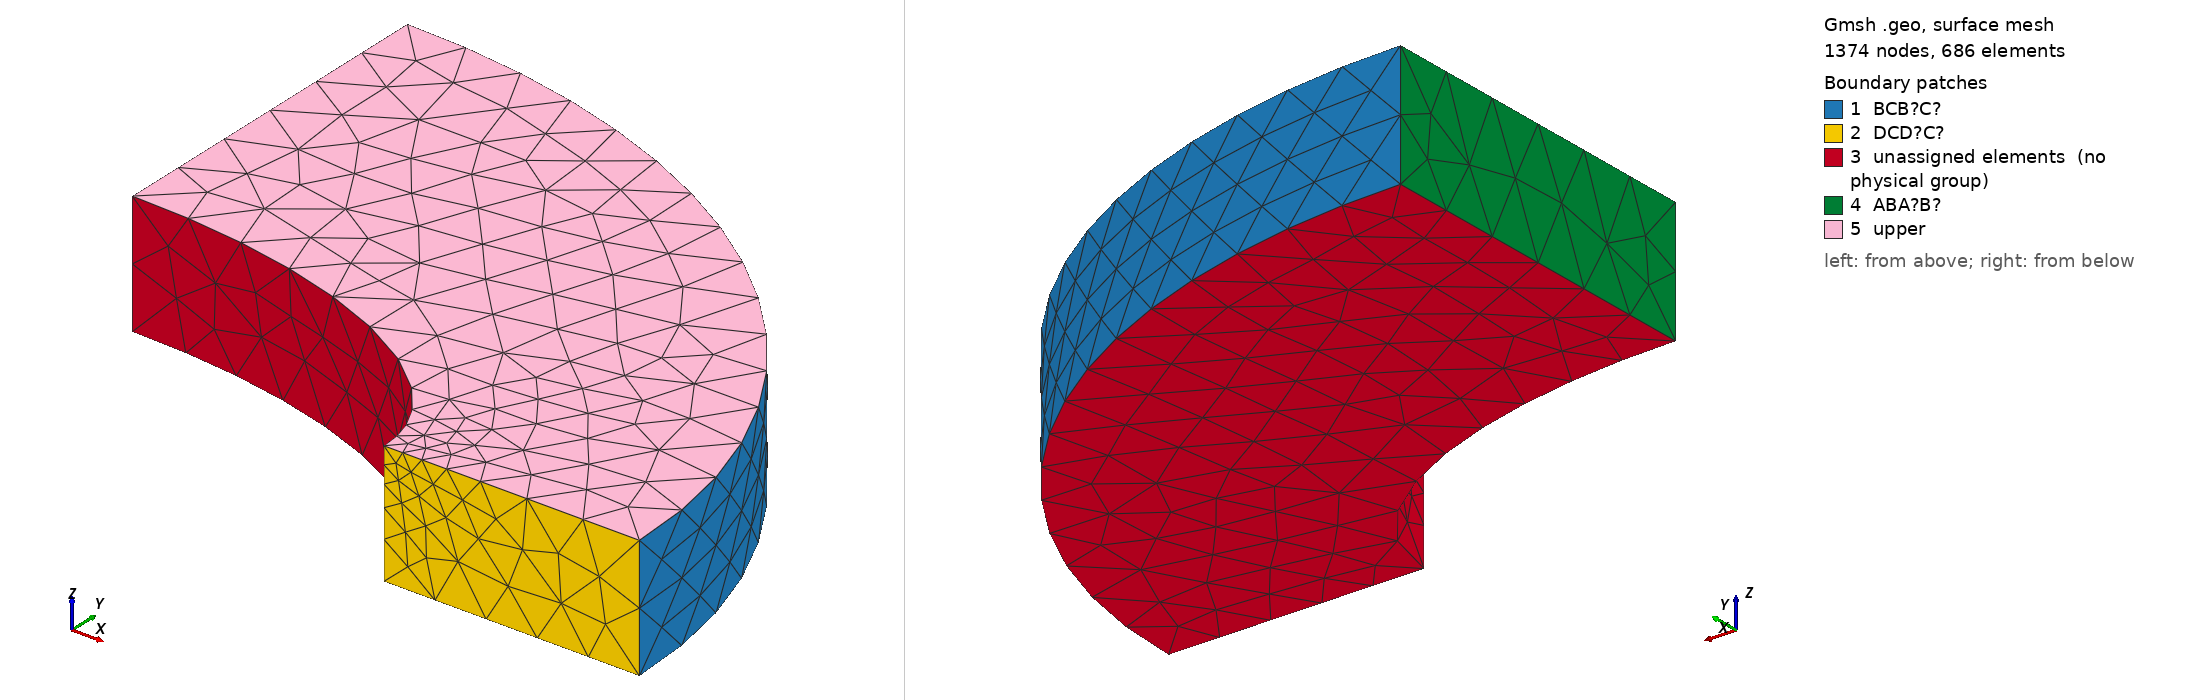

Gmsh geometry script, surface-meshed: 1374 nodes, 686 surface elements. Boundary patches (legend numbers): 1 BCB?C?, 2 DCD?C?, 3 unassigned elements (no physical group), 4 ABA?B?, 5 upper. Left view from above one corner, right view from below the opposite corner. Legend entries are the model's physical surfaces; 'unassigned elements' are surfaces in no physical group. The drawing asked Gmsh for element sizes between 1% and 20% of the model's largest extent; the script's own settings can give other sizes.

=== nafems-le10.geo (drawn) ===
// NAFEMS LE10 benchmark geometry
SetFactory("OpenCASCADE");

a = 1000;   // geometric parameters (in mm)
b = 2750;
c = 3250;
d = 2000;
h = 600;

Point(1) = {0, a, -h/2};  // the four points A', B', C' and D'
Point(2) = {0, b, -h/2};
Point(3) = {c, 0, -h/2};
Point(4) = {d, 0, -h/2};

Line(1) = {1, 2};         // lower
Ellipse (2) = {0,0,-h/2, c, b, 0, Pi/2};
Line(3) = {3, 4};
Ellipse (4) = {0,0,-h/2, d, a, 0, Pi/2};

Coherence;                // merge the points 

Curve Loop(1) = {3, 4, 1, -2};
Plane Surface(1) = {1};
Extrude {0, 0, h} { Surface{1}; }

Ellipse (13) = {0,0,0, c, b, 0, Pi/2};  // midplane
BooleanFragments{ Volume{1}; Surface{5}; Delete; }{ Curve{13}; Delete; }

// define physical names from the geometrical entity ids
Physical Surface("upper") = {7};
Physical Surface("DCD'C'") = {3};
Physical Surface("ABA'B'") = {5};
Physical Surface("BCB'C'") = {1, 2};
Physical Curve("midplane") = {13};
Physical Volume("bulk") = {1};

Mesh.ElementOrder = 2;      // use second-order tetrahedra
Mesh.Algorithm = 6;         // 2D mesh algorithm
Mesh.Algorithm3D = 1 ;      // 3D mesh algorithm
Mesh.Optimize = 1;          // Optimize the mesh
Mesh.HighOrderOptimize = 2; // Optimize high-order meshes? 2: elastic+optimization

Mesh.MeshSizeMax = h/2;     // main element size 
Mesh.MeshSizeMin = h/6;     // refined element size

// local refinement around the point D (entity 8)
Field[1] = Distance;
Field[1].NodesList = {8};
Field[2] = Threshold;
Field[2].IField = 1;
Field[2].LcMin = Mesh.MeshSizeMin;
Field[2].LcMax = Mesh.MeshSizeMax;
Field[2].DistMin = 0.5 * Mesh.MeshSizeMax;
Field[2].DistMax = 1.0 * Mesh.MeshSizeMax;
Background Field = {2};
